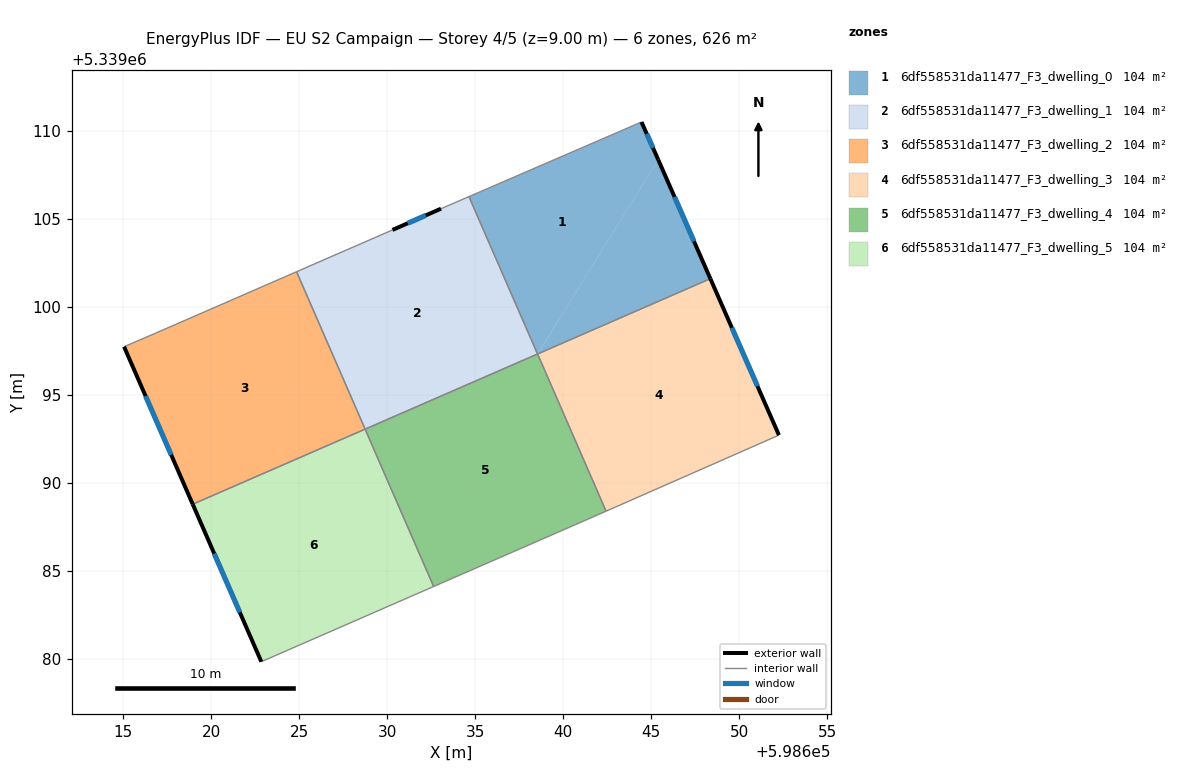
=== STOREY PLAN SPEC (per zone: floor XY polygon, exterior-wall plan segments, windows/doors) ===
zone 1: 6df558531da11477_F3_dwelling_0  (104.2 m²)
  floor: (598644.44, 5339110.50) (598645.39, 5339108.36) (598638.54, 5339097.32) (598634.64, 5339106.26)
  floor: (598645.39, 5339108.36) (598648.36, 5339101.59) (598638.54, 5339097.31)
  exterior wall: (598645.39, 5339108.36) – (598644.44, 5339110.50)  [2.3 m]
    window: (598645.10, 5339109.03) – (598644.74, 5339109.83)  [1.0 m²]
  exterior wall: (598648.36, 5339101.59) – (598645.39, 5339108.36)  [7.4 m]
    window: (598647.43, 5339103.71) – (598646.32, 5339106.24)  [3.1 m²]
  interior walls: 3
zone 2: 6df558531da11477_F3_dwelling_1  (104.3 m²)
  floor: (598634.64, 5339106.26) (598638.54, 5339097.31) (598628.74, 5339093.04) (598624.84, 5339101.99) (598630.29, 5339104.36) (598633.05, 5339105.57)
  exterior wall: (598633.05, 5339105.57) – (598630.29, 5339104.36)  [3.0 m]
    window: (598632.19, 5339105.19) – (598631.16, 5339104.74)  [1.3 m²]
  interior walls: 5
zone 3: 6df558531da11477_F3_dwelling_2  (104.3 m²)
  floor: (598624.84, 5339101.99) (598628.74, 5339093.04) (598618.94, 5339088.78) (598615.04, 5339097.73) (598616.84, 5339098.50)
  exterior wall: (598615.04, 5339097.73) – (598618.94, 5339088.78)  [9.8 m]
    window: (598616.26, 5339094.92) – (598617.72, 5339091.58)  [4.1 m²]
  interior walls: 4
zone 4: 6df558531da11477_F3_dwelling_3  (104.3 m²)
  floor: (598648.36, 5339101.59) (598652.26, 5339092.70) (598652.14, 5339092.65) (598642.43, 5339088.38) (598638.54, 5339097.31)
  exterior wall: (598652.26, 5339092.70) – (598648.36, 5339101.59)  [9.7 m]
    window: (598651.03, 5339095.49) – (598649.58, 5339098.80)  [4.1 m²]
  interior walls: 4
zone 5: 6df558531da11477_F3_dwelling_4  (104.2 m²)
  floor: (598638.54, 5339097.31) (598642.43, 5339088.38) (598640.96, 5339087.73) (598632.63, 5339084.10) (598628.74, 5339093.04)
  interior walls: 5
zone 6: 6df558531da11477_F3_dwelling_5  (104.3 m²)
  floor: (598628.74, 5339093.04) (598632.63, 5339084.10) (598622.84, 5339079.83) (598618.94, 5339088.78)
  exterior wall: (598618.94, 5339088.78) – (598622.84, 5339079.83)  [9.8 m]
    window: (598620.16, 5339085.97) – (598621.62, 5339082.63)  [4.1 m²]
  interior walls: 3

=== DERIVED (storey summary) ===
Building: EU S2 Campaign
Storey: 4 of 5  (floor level z = 9.00 m)
Storey gross floor area: 625.5 m²
Zones on this storey: 6
  - 6df558531da11477_F3_dwelling_0: floor 104.2 m²; exterior wall 9.7 m (29.2 m²); 2 window(s) 4.1 m²; WWR 13.9%
  - 6df558531da11477_F3_dwelling_1: floor 104.3 m²; exterior wall 3.0 m (9.0 m²); 1 window(s) 1.3 m²; WWR 13.9%
  - 6df558531da11477_F3_dwelling_2: floor 104.3 m²; exterior wall 9.8 m (29.3 m²); 1 window(s) 4.1 m²; WWR 13.9%
  - 6df558531da11477_F3_dwelling_3: floor 104.3 m²; exterior wall 9.7 m (29.1 m²); 1 window(s) 4.1 m²; WWR 13.9%
  - 6df558531da11477_F3_dwelling_4: floor 104.2 m²
  - 6df558531da11477_F3_dwelling_5: floor 104.3 m²; exterior wall 9.8 m (29.3 m²); 1 window(s) 4.1 m²; WWR 13.9%
Zone adjacency (shared interzone walls):
  - 6df558531da11477_F3_dwelling_0 ↔ 6df558531da11477_F3_dwelling_1
  - 6df558531da11477_F3_dwelling_0 ↔ 6df558531da11477_F3_dwelling_3
  - 6df558531da11477_F3_dwelling_1 ↔ 6df558531da11477_F3_dwelling_2
  - 6df558531da11477_F3_dwelling_1 ↔ 6df558531da11477_F3_dwelling_4
  - 6df558531da11477_F3_dwelling_2 ↔ 6df558531da11477_F3_dwelling_5
  - 6df558531da11477_F3_dwelling_3 ↔ 6df558531da11477_F3_dwelling_4
  - 6df558531da11477_F3_dwelling_4 ↔ 6df558531da11477_F3_dwelling_5